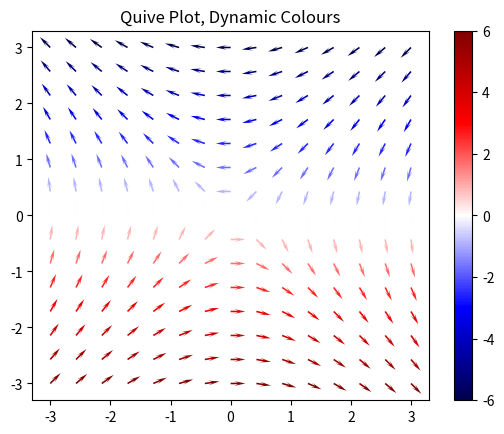

Python code for this plot:
from matplotlib.pyplot import cm
import matplotlib.pyplot as plt
import numpy as np



Y, X = np.mgrid[-3:3:15j, -3:3:15j]
U = -2*Y
V = -2*X
speed = np.sqrt(U**2 + V**2)
UN = U/speed
VN = V/speed



plot1 = plt.figure()
plt.quiver(X, Y, UN, VN,        # data
           U,                   # colour the arrows based on this array
           cmap=cm.seismic,     # colour map
           headlength=7)        # length of the arrows

plt.colorbar()                  # adds the colour bar

plt.title('Quive Plot, Dynamic Colours')
plt.show(plot1)                 # display the plot